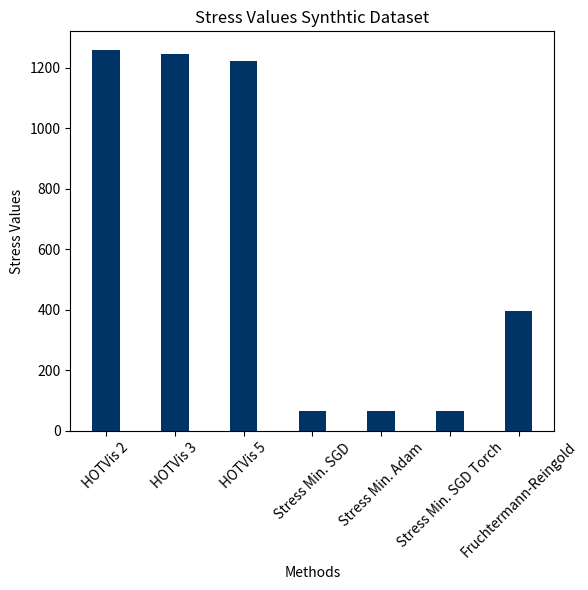

Here is the Python script that generated this plot: (Note: this script raises an exception after producing the figure.)
import numpy as np
import pandas as pd
import seaborn as sns
import matplotlib.pyplot as plt


import matplotlib.pyplot as plt


def boxplot(data, filename, title, ylabel):

    plt.figure(figsize=(6, 6))
    values = list(data.values())

    sns.boxplot(data=values, palette="Blues")
    
    plt.title(title)
    plt.ylabel(ylabel)

    plt.xticks(ticks=range(len(data)), labels=data.keys(), rotation=45)

    plt.tight_layout()
    plt.savefig("src/pathpyG/visualisations/Project_JS/evaluation/plots/boxplots/" + filename, dpi=300, bbox_inches='tight')



def bar_chart(data, filename, title, value):
    methods = list(data.keys())
    values = list(data.values())

    plt.figure(figsize=(6, 6))
    
    # Balkenfarbe auf Dunkelblau setzen und die Breite anpassen
    plt.bar(methods, values, color='#003366', width=0.4)

    # Diagramm anpassen
    plt.title(title)
    plt.xlabel('Methods')
    plt.ylabel(value)
    plt.xticks(rotation=45)
    plt.tight_layout()

    # Diagramm speichern
    plt.savefig("src/pathpyG/visualisations/Project_JS/evaluation/plots/bar_charts/" + filename, dpi=300, bbox_inches='tight')
    


def aggregate_hotvis(data):
    for key, values in data.items():
        min_value = min(values[1:4])
        values[1:4] = [min_value] 
    return data

def create_heatmap(data, filename, title, remove_stress=[]):
    methods = ["Fruchtermann-Reingold", "HOTVis", "Stress Min. SGD", "Stress Min. Adam", "Stress Min. SGD Torch"]

    data_aggregated = data.copy()
    data_aggregated = aggregate_hotvis(data_aggregated)

    df = pd.DataFrame(data_aggregated, index=methods)

    # remove stress minimizing results
    for dataset in remove_stress:
        df.loc[df.index[-3:], dataset] = df[dataset].min()

    # sclae values
    def min_max_scale(df):
        return df.apply(lambda x: 1000 * (x - x.min()) / (x.max() - x.min()))

    scaled_df = min_max_scale(df)


    plt.figure(figsize=(10, 6))
    sns.heatmap(scaled_df, annot=False, cmap="Blues", cbar_kws={'label': title, 'ticks': [0, 1]}, cbar_ax=None)

    cbar = plt.gca().collections[0].colorbar
    cbar.set_ticks([0, 1000])
    cbar.set_ticklabels(['Low', 'High'])


    plt.title(title)
    plt.xlabel("Datasets")
    plt.ylabel("Methods")
    plt.tight_layout()
    plt.savefig("src/pathpyG/visualisations/Project_JS/evaluation/plots/heatmaps/" + filename, dpi=300, bbox_inches='tight')


############################################################################################
####################################                    ####################################
####################################     bar charts     ####################################
####################################                    ####################################
############################################################################################
stress_values_synthetic = {
    "HOTVis 2": 1258.125,
    "HOTVis 3": 1244.7322998046875,
    "HOTVis 5": 1224.0843505859375,
    "Stress Min. SGD": 66.92721557617188,
    "Stress Min. Adam": 66.73497772216797,
    "Stress Min. SGD Torch": 66.91865539550781,
    "Fruchtermann-Reingold": 395.5680236816406,
}

bar_chart(stress_values_synthetic, "stress_synthetic", "Stress Values Synthtic Dataset", "Stress Values")

edge_crossing_office = {
    "HOTVis 2": 29757,
    "HOTVis 3": 22614,
    "HOTVis 5": 24853,
    "Fruchtermann-Reingold": 22437,
}

bar_chart(edge_crossing_office, "edge_crossing_office", "Stress Values Office Dataset", "Edge Crosing")

edge_crossing_tube = {
    "HOTVis 2": 72,
    "HOTVis 3": 127,
    "HOTVis 5": 237,
    "Fruchtermann-Reingold": 262,
}

bar_chart(edge_crossing_tube, "edge_crossing_tube", "Stress Values Tube Dataset", "Edge Crosing")

closeness_eccentricity_flights = {
    'HOTVis 2': 0.28546659810770825,
    'HOTVis 3': 0.25304183256297436,
    'HOTVis 5': 0.2611201009668535,
    'Stress Min. SGD': 0.3342815217001675,
    'Stress Min. Adam': 0.3395482963153705,
    'Stress Min. SGD Torch': 0.3073269287798831,
    'Fruchtermann-Reingold': 0.35214469779909907
}

bar_chart(closeness_eccentricity_flights, "closeness_eccentricity_flights", "Closeness Eccentricity Flights", "Closeness Eccentricity")

causal_path_dispersion_flights = {
    'HOTVis 2': 0.28537674407724717,
    'HOTVis 3': 0.2811776374595373,
    'HOTVis 5': 0.2816451431843459,
    'Stress Min. SGD': 0.3527449258487508,
    'Stress Min. Adam': 0.35512868840138523,
    'Stress Min. SGD Torch': 0.3511580202933725,
    'Fruchtermann-Reingold': 0.35385698767618246
}

bar_chart(causal_path_dispersion_flights, "causal_path_dispersion_flights", "Causal Path Dispersion Flights", "Causal Path Dispersion")

############################################################################################
####################################                    ####################################
####################################      boxplots      ####################################
####################################                    ####################################
############################################################################################

cluster_distance_ratio_synthetic = {
    "HOTVis 2": [0.5446, 0.4861, 0.5323],
    "HOTVis 3": [0.5545, 0.5492, 0.5276],
    "HOTVis 5": [0.5377, 0.8003, 0.8380],
    "Stress Min. SGD": [0.7910, 0.7097, 1.0156],
    "Stress Min. Adam" : [0.8446, 0.9854, 0.7929],
    "Stress Min. SGD Torch": [0.9745, 0.9505, 1.0119],
    "Fruchtermann-Reingold": [0.9567, 1.0054, 0.9228]
}

boxplot(cluster_distance_ratio_synthetic, "boxplot_synthetic", "Cluster Distance Ratio Synthetic Data", "Cluster Distance Ratio")


cluster_distance_ratio_office = {
    "HOTVis 2": [0.5831, 0.4564, 0.6285, 0.8642, 0.3670],
    "HOTVis 3": [0.4853, 0.4168, 0.5704, 0.4835, 0.2310],
    "HOTVis 5": [0.5614, 0.4441, 0.6285, 0.4415, 0.2102],
    "Fruchtermann-Reingold": [0.3998, 0.4373, 0.4503, 0.2718, 0.1809]
}

boxplot(cluster_distance_ratio_synthetic, "boxplot_office", "Cluster Distance Ratio Office Data", "Cluster Distance Ratio")
############################################################################################
####################################                    ####################################
####################################      heatmaps      ####################################
####################################                    ####################################
############################################################################################

remove_stress = ["Office", "Tube", "Wikipedia"]

# order: FR, HOTVIS 2, HOTVIS 3, HOTVIS 5, Stress Paper, Stress Adam, Stress Torch
edge_crossing = {
    'Synthetic Graph': [22772, 22584, 22567, 22496, 23427, 23174, 22909], 
    'Office': [22437, 29757, 22614, 24853, 66020, 68764, 66898], 
    'Tube': [262, 72, 127, 237, 11836, 12917, 12303], 
    'Wikipedia': [89958, 120757, 134573, 124993, 226268, 237178, 221729], 
    'Flights': [61184, 72235, 71611, 62526, 87778, 84562, 97415]
 }

create_heatmap(edge_crossing, "edge_crossing_heatmap", "Edge Crossing", remove_stress)

causal_path_dispersion = {
    'Synthetic Graph': [0.8495024879251144, 0.8044899496400337, 0.8063295082640137, 0.8108884310861977, 0.8337478679217781, 0.8253319482912406, 0.8192977887530488], 
    'Office': [0.35403453046994005, 0.4441712118439523, 0.3823763165405113, 0.3822591147406217, 0.6649192996148706, 0.7103102957374403, 0.7498126164916142], 
    'Tube': [0.5458288844308957, 0.4896376949218661, 0.5210443097980572, 0.5576612339261361, 0.9602115526150503, 0.9299884178277121, 0.8864323679622664], 
    'Wikipedia': [0.828137632034445, 0.5983817995840187, 0.5530487797434024, 0.4973251196381555, 1.0402130361071142, 0.833310015925265, 0.9276365521565368], 
    'Flights': [0.35385698767618246, 0.28537674407724717, 0.2811776374595373, 0.2816451431843459, 0.3527449258487508, 0.35512868840138523, 0.3511580202933725]
}

create_heatmap(causal_path_dispersion, "causal_path_dispersion_heatmap", "Causal Path Dispersion", remove_stress)

closeness_eccentricity = {
    'Synthetic Graph': [1.1068207157410448, 0.9194850213469012, 1.1506570660099176, 1.2433069175995686, 0.9536136109165133, 1.0245949741314972, 0.8680959348202881], 
    'Office': [0.8200476454650562, 0.7921383884059948, 0.8278207641765829, 0.515536140595814, 0.8050763046553711, 0.9690875492183336, 1.133203401247905], 
    'Tube': [0.5013855871539737, 0.3238235777171696, 0.338341671820004, 0.5134950988973279, 0.9618471412673553, 0.8437931369244194, 0.8876891454696505], 
    'Wikipedia': [0.5958483458526941, 0.4475458688693087, 0.4512134376819096, 0.3811513354131433, 1.0610036526646478, 0.8619001076072907, 1.0125964440653348], 
    'Flights': [0.35214469779909907, 0.28546659810770825, 0.25304183256297436, 0.2611201009668535, 0.3342815217001675, 0.3395482963153705, 0.3073269287798831]
}
create_heatmap(closeness_eccentricity, "closeness_eccentricity_heatmap", "Closeness Eccentircity", remove_stress)

stress = {
    'Synthetic Graph': [395.5680236816406, 1258.125, 1244.7322998046875, 1224.0843505859375, 66.92721557617188, 66.73497772216797, 66.91865539550781], 
    'Flights': [10613.9775390625, 101851.0703125, 96797.296875, 96103.703125, 2372.35009765625, 2329.656982421875, 2453.7080078125]
}
create_heatmap(stress, "stress_heatmap", "Stress")
